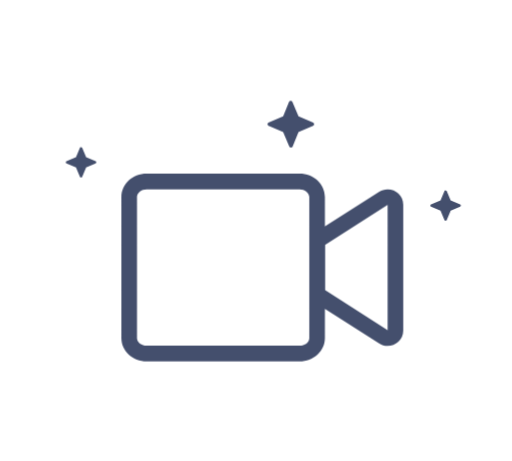
t = 0.00 s
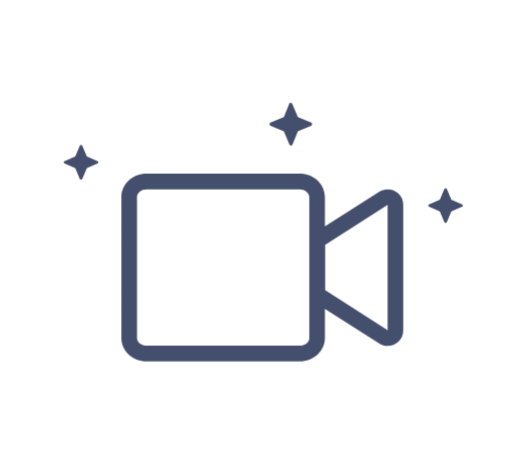
t = 0.18 s
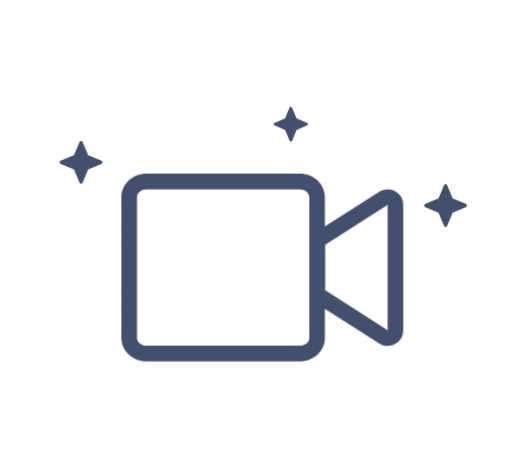
t = 0.53 s
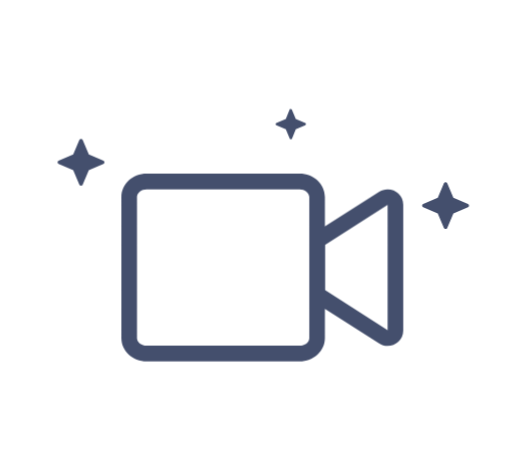
t = 0.70 s
t = 0.90 s: frame unchanged from t = 0.53 s, image omitted
t = 1.30 s: frame unchanged from t = 0.18 s, image omitted

The animated SVG that drew these frames (rendered in a browser with its animation timeline set to each time). Animation: 3 CSS @keyframes rules; one cycle of 1.50 s, repeats indefinitely.

<svg id="videodesign" xmlns="http://www.w3.org/2000/svg" xmlns:xlink="http://www.w3.org/1999/xlink" viewBox="0 0 200 180" shape-rendering="geometricPrecision" text-rendering="geometricPrecision"><style><![CDATA[#videodesign-path1_ts {animation: videodesign-path1_ts__ts 1500ms linear infinite normal forwards}@keyframes videodesign-path1_ts__ts { 0% {transform: translate(174.050011px,80.250000px) scale(0.650000,0.650000)} 46.666667% {transform: translate(174.050011px,80.250000px) scale(1,1)} 100% {transform: translate(174.050011px,80.250000px) scale(0.650000,0.650000)} }#videodesign-path2_ts {animation: videodesign-path2_ts__ts 1500ms linear infinite normal forwards}@keyframes videodesign-path2_ts__ts { 0% {transform: translate(113.600002px,48.449999px) scale(1,1)} 46.666667% {transform: translate(113.600002px,48.449999px) scale(0.650000,0.650000)} 100% {transform: translate(113.600002px,48.449999px) scale(1,1)} }#videodesign-path3_ts {animation: videodesign-path3_ts__ts 1500ms linear infinite normal forwards}@keyframes videodesign-path3_ts__ts { 0% {transform: translate(31.650002px,63.349998px) scale(0.650000,0.650000)} 46.666667% {transform: translate(31.650002px,63.349998px) scale(1,1)} 100% {transform: translate(31.650002px,63.349998px) scale(0.650000,0.650000)} }]]></style><g id="videodesign-videodesign"><g id="videodesign-path1_ts" transform="translate(174.050011,80.250000) scale(0.650000,0.650000)"><path id="videodesign-path1" d="M182.800000,79.600000L177.100000,77.200000L174.700000,71.500000C174.500000,71.100000,174.100000,71,173.700000,71.200000C173.500000,71.300000,173.400000,71.400000,173.400000,71.500000L171,77.200000L165.300000,79.600000C164.900000,79.800000,164.800000,80.200000,165,80.600000C165.100000,80.800000,165.200000,80.900000,165.300000,80.900000L171,83.300000L173.400000,89C173.600000,89.400000,174,89.500000,174.400000,89.300000C174.600000,89.200000,174.700000,89.100000,174.700000,89L177.100000,83.300000L182.800000,80.900000C183.200000,80.700000,183.300000,80.300000,183.100000,79.900000C183.100000,79.800000,183,79.700000,182.800000,79.600000L182.800000,79.600000Z" transform="translate(-174.050011,-80.250000)" fill="rgb(68,79,109)" stroke="none" stroke-width="1"/></g><g id="videodesign-path2_ts" transform="translate(113.600002,48.449999) scale(1,1)"><path id="videodesign-path2" d="M122.300000,47.800000L116.600000,45.400000L114.200000,39.700000C114,39.300000,113.600000,39.200000,113.200000,39.400000C113,39.500000,112.900000,39.600000,112.900000,39.700000L110.600000,45.400000L104.900000,47.800000C104.500000,48,104.400000,48.400000,104.600000,48.800000C104.700000,49,104.800000,49.100000,104.900000,49.100000L110.600000,51.500000L113,57.200000C113.200000,57.600000,113.600000,57.700000,114,57.500000C114.200000,57.400000,114.300000,57.300000,114.300000,57.200000L116.600000,51.500000L122.300000,49.100000C122.700000,48.900000,122.800000,48.500000,122.600000,48.100000C122.600000,48,122.500000,47.900000,122.300000,47.800000L122.300000,47.800000Z" transform="translate(-113.600002,-48.449999)" fill="rgb(68,79,109)" stroke="none" stroke-width="1"/></g><g id="videodesign-path3_ts" transform="translate(31.650002,63.349998) scale(0.650000,0.650000)"><path id="videodesign-path3" d="M34.700000,60.300000L32.300000,54.600000C32.100000,54.200000,31.700000,54.100000,31.300000,54.300000C31.100000,54.400000,31,54.500000,31,54.600000L28.600000,60.300000L22.900000,62.700000C22.500000,62.900000,22.400000,63.300000,22.600000,63.700000C22.700000,63.900000,22.800000,64,22.900000,64L28.600000,66.400000L31,72.100000C31.200000,72.500000,31.600000,72.600000,32,72.400000C32.200000,72.300000,32.300000,72.200000,32.300000,72.100000L34.700000,66.400000L40.400000,64C40.800000,63.800000,40.900000,63.400000,40.700000,63C40.600000,62.800000,40.500000,62.700000,40.400000,62.700000L34.700000,60.300000Z" transform="translate(-31.650002,-63.349998)" fill="rgb(68,79,109)" stroke="none" stroke-width="1"/></g><path id="videodesign-path4" d="M151.400000,73.900000C150.200000,73.900000,149,74.200000,147.900000,75L126.900000,88.400000L126.900000,76.900000C126.900000,71.900000,122.500000,67.800000,117,67.800000L57.300000,67.800000C51.800000,67.800000,47.400000,71.900000,47.400000,76.900000L47.400000,132C47.400000,137,51.800000,141.100000,57.300000,141.100000L117,141.100000C122.500000,141.100000,126.900000,137,126.900000,132L126.900000,120.600000L147.900000,134C149,134.800000,150.200000,135.100000,151.400000,135.100000C154.600000,135.100000,157.500000,132.600000,157.500000,129.100000L157.500000,79.900000C157.500000,76.300000,154.600000,73.900000,151.400000,73.900000L151.400000,73.900000ZM120.800000,132C120.800000,133.600000,119.100000,135,117,135L57.300000,135C55.300000,135,53.500000,133.600000,53.500000,132L53.500000,76.900000C53.500000,75.300000,55.200000,73.900000,57.300000,73.900000L117,73.900000C119,73.900000,120.800000,75.300000,120.800000,76.900000L120.800000,132L120.800000,132ZM151.400000,129L151.200000,128.800000L127,113.300000L127,95.600000L151.400000,80L151.400000,129Z" fill="rgb(68,79,109)" stroke="none" stroke-width="1"/></g></svg>